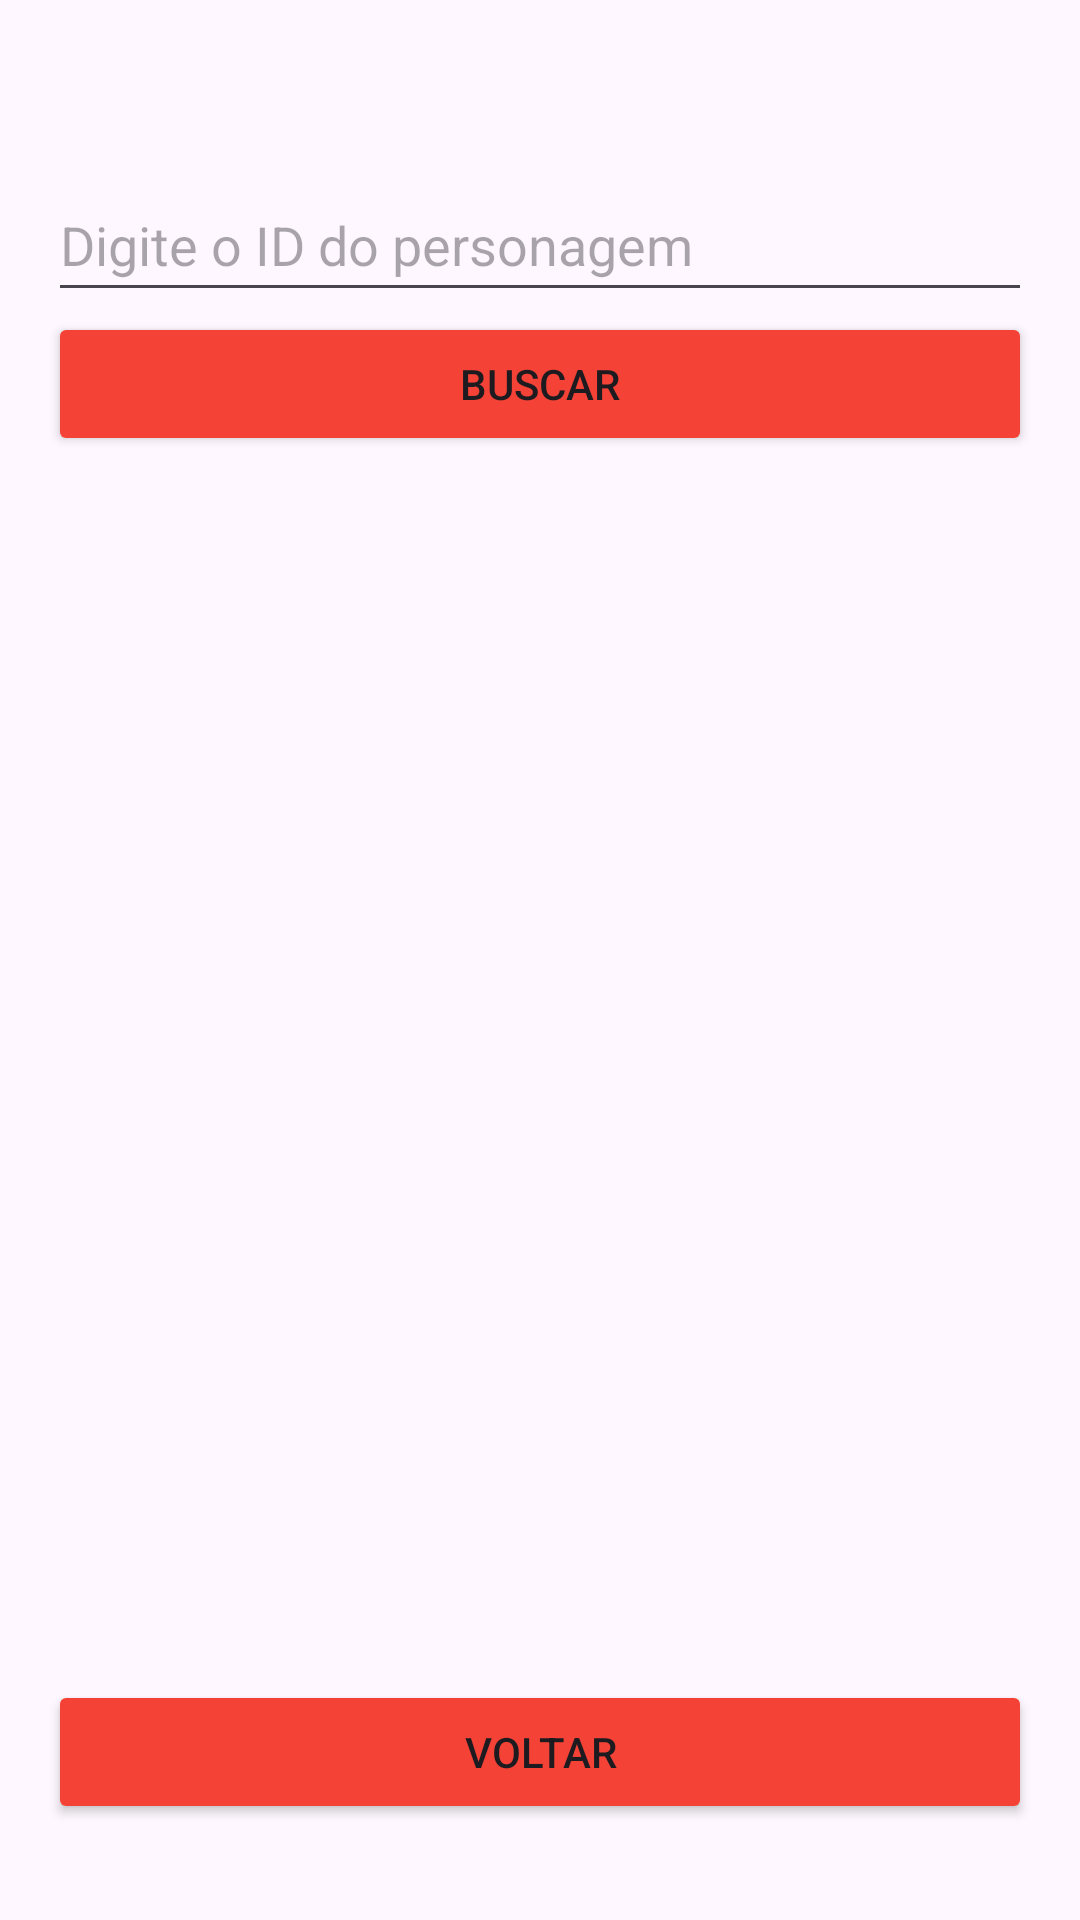

Produce the Android XML layout that renders to this screen, including the resource entries it uses.
<!-- AndroidManifest.xml: application theme Theme.HpApp -->
<!-- res/layout/activity_character.xml -->
<LinearLayout
    xmlns:android="http://schemas.android.com/apk/res/android"
    android:layout_width="match_parent"
    android:layout_height="match_parent"
    android:orientation="vertical"
    android:paddingTop="56dp"
    android:paddingLeft="16dp"
    android:paddingRight="16dp"
    android:paddingBottom="16dp">

    <EditText
        android:id="@+id/et_character_id"
        android:layout_width="match_parent"
        android:layout_height="wrap_content"
        android:hint="Digite o ID do personagem"
        android:minHeight="48dp" />

    <Button
        android:id="@+id/btn_search_character"
        android:layout_width="match_parent"
        android:layout_height="wrap_content"
        android:backgroundTint="#F44336"
        android:text="Buscar" />

    <TextView
        android:id="@+id/tv_character_result"
        android:layout_width="match_parent"
        android:layout_height="wrap_content"
        android:paddingTop="16dp"
        android:layout_weight="1"/>

    <Button
        android:id="@+id/btn_back_character"
        android:layout_width="match_parent"
        android:layout_height="wrap_content"
        android:backgroundTint="#F44336"
        android:text="Voltar"
        android:layout_marginBottom="16dp" />
</LinearLayout>
<!-- resources referenced by this layout -->
<resources>
  <style name="Theme.HpApp" parent="Base.Theme.HpApp" />
  <style name="Base.Theme.HpApp" parent="Theme.Material3.DayNight.NoActionBar">
          
          
      </style>
</resources>
